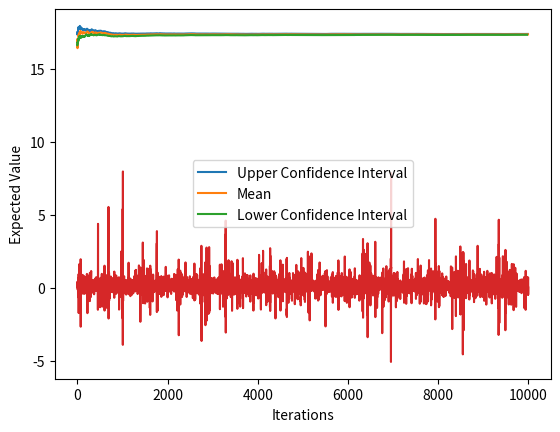

The matplotlib source for this figure:
############### Packages ###############

import numpy as np
import matplotlib.pyplot as plt
from scipy.stats import norm

############### Constants ###############

r = 0.18
sigma = 0.3
T = 1
K = 90
S0 = 100
iterations = 1000000

############### Pricing Formulas ###############

def arithmeticExactPricing(r,T,K,S0,sigma):
    d1 = (np.log(S0/K) + (r + (sigma**2)/2)*T)/(sigma*np.sqrt(T))
    d2 = d1 - sigma*np.sqrt(T)
    return S0*norm.cdf(d1) - K * np.exp(-r*T)* norm.cdf(d2)

def geometricExactPricing(r,T,K,S0,sigma):
    d1 = (np.log(S0/K) + (r+(sigma**2)/6)*T/2)/(sigma*np.sqrt(T/3))
    d2 = (np.log(S0/K) + (r-(sigma**2)/2)*T/2)/(sigma*np.sqrt(T/3))
    return S0*np.exp(-(r + (sigma**2)/6)*T/2) * norm.cdf(d1) - K * np.exp(-r*T)* norm.cdf(d2)

############### Calculate the expected value of the lognormal distribution ###############

def expectedval(r, sigma, T, S0):
    return ((np.exp(r*T)-1)*S0)/(r*T)

############### Calculate the variance of the lognormal distribution ###############

def variance(r, sigma, T, S0):
    temp1 = (2*S0**2/((T**2)*(r+sigma**2)))
    temp2 = (np.exp((2*r+sigma**2)*T)-1)/(2*r+sigma**2)
    temp3 = (np.exp(r*T)-1)/r
    temp = temp1 * (temp2 - temp3)
    return temp - (((np.exp(r*T)-1)*S0)/(r*T))**2


def ecarttype(r, sigma, T, S0):
    return np.sqrt(variance(r, sigma, T, S0))


esp = expectedval(r, sigma, T, S0)
var = variance(r, sigma, T, S0)
EC = ecarttype(r, sigma, T, S0)

mulog = np.log(esp**2/np.sqrt(var + esp**2))
sigmalog = np.sqrt(np.log(1 + (var/(esp**2))))

############### Monte Carlo Simulation ###############

def Monte_Carlo_lognormal(iterations, K, T, r):
    lognorm = np.random.lognormal(mulog, sigmalog, iterations)
    Price = np.exp(-r*T) * np.maximum(lognorm - K, 0)
    std = np.std(Price)
    mean = np.mean(Price)
    return mean+(1.96*std/np.sqrt(iterations)), mean, mean-(1.96*std/np.sqrt(iterations))


def Monte_Carlo_lognormal_it(iterations, K, T, r):
    lognorm = np.random.lognormal(mulog, sigmalog, iterations)
    Price = np.exp(-r*T) * np.maximum(lognorm - K, 0)
    lower_list = []
    upper_list = []
    mean_list = []
    for i in range(1, iterations, 100):
        std = np.std(Price[:i])
        mean = np.mean(Price[:i])
        mean_list.append(mean)
        upper_list.append(mean+(1.96*std/np.sqrt(i)))
        lower_list.append(mean-(1.96*std/np.sqrt(i)))
    return upper_list, mean_list, lower_list

############### Call Monte Carlo Simulation ###############
data_lognormal = Monte_Carlo_lognormal_it(iterations, K, T, r)

############### Clean Monte Carlo Simulation Data ###############
data = list(data_lognormal)
data_upper = data[0]
data_mean = data[1]
data_lower = data[2]

############### Plot Monte Carlo Simulation Data ###############
# Prune the initial 13 values to get a clearer view of the main line
plt.plot(data_upper[12:], label = 'Upper Confidence Interval')
# Prune the initial 6 values to get a clearer view of the main line
plt.plot(data_mean[5:], label = 'Mean')
# Prune the initial 29 values to get a clearer view of the main line
plt.plot(data_lower[28:], label = 'Lower Confidence Interval')
plt.ylabel('Expected Value')
plt.xlabel('Iterations')
plt.legend()
plt.show()

############### Exact Arithmetic & Geometric Pricing ###############
print('The price determined by the Monte Carlo Simulation converges at approximately: 0.219')
print('The exact price using the arithmetic mean is:', arithmeticExactPricing(r,T, K,S0, sigma))
print('The exact price using the geometric mean is:', geometricExactPricing(r,T, K,S0, sigma))

def Brownian_it(iterations, T, sigma):
    w_0 = 0.0
    S_0=0.0
    mean_list = []
    brownian = []
    for i in range(1, iterations, 100):
        epsilon = np.random.normal(0,1)
        delta_t = T/iterations
        w_1 = w_0 + np.sqrt(delta_t)*epsilon
        mean_list.append(w_1)
        S_1 = S_0*np.exp(sigma*np.sqrt(delta_t))*epsilon + (r-1/2*sigma**2*delta_t)
        brownian.append(S_1)
        S_0 = S_1
    return brownian

plt.plot(Brownian_it(iterations,T,sigma))
print(Brownian_it(iterations,T,sigma))